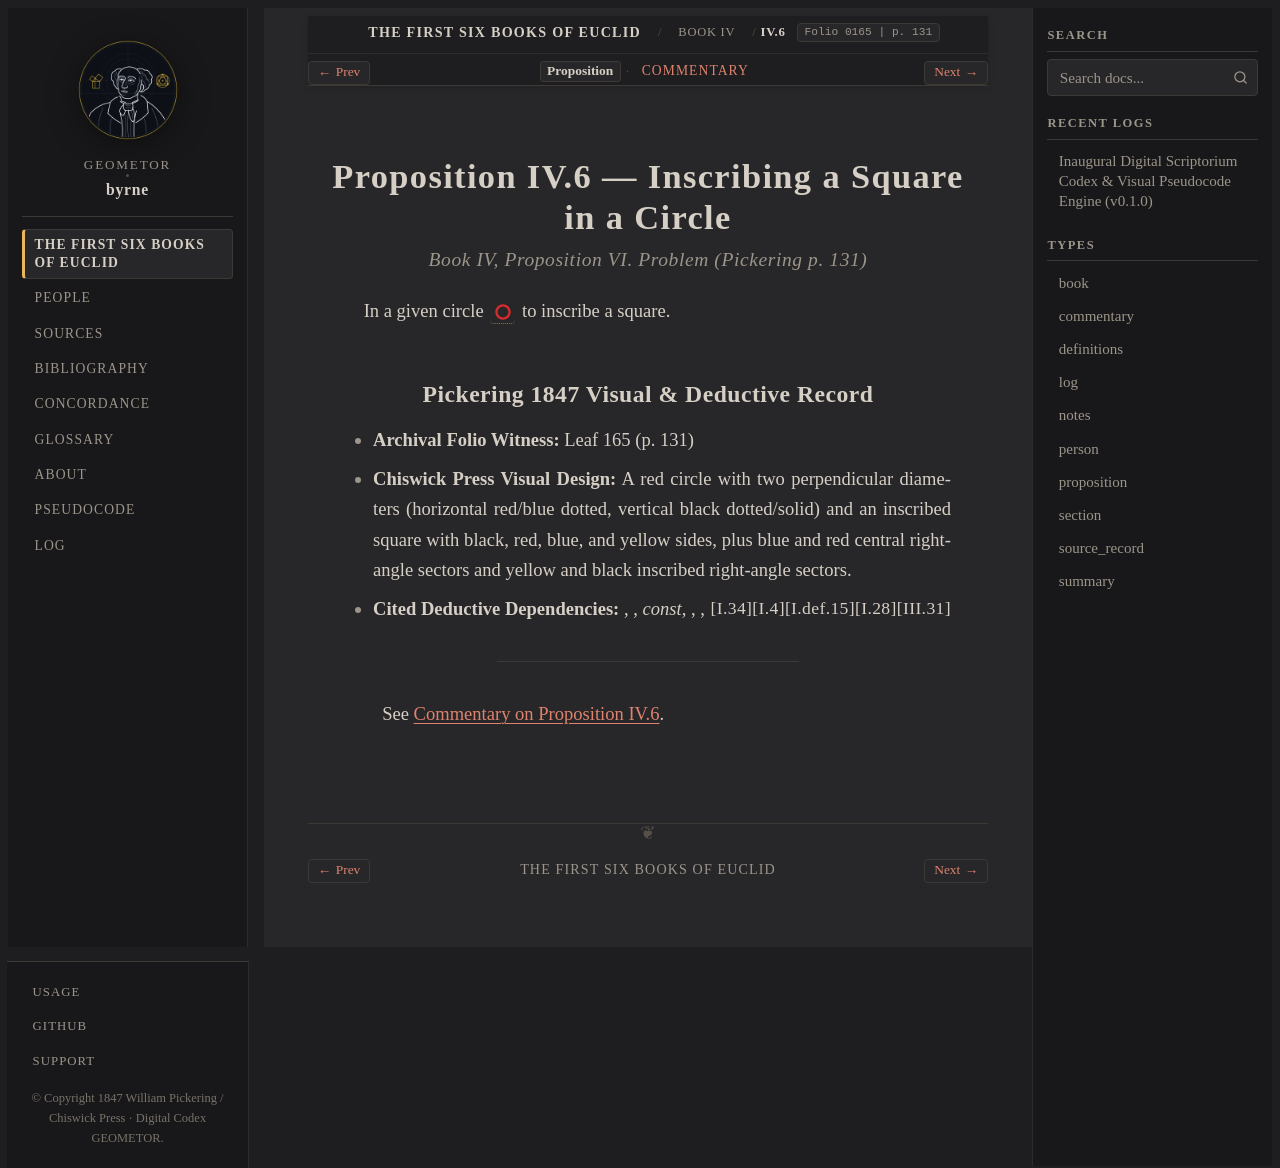

repository: geometor/byrne · page: coloured_euclid/book-iv/06/index.html · generator: sphinx

:canonical_id: IV.6
:book: IV
:proposition: 6
:order: 6
:type: proposition
:title: Proposition IV.6 — Inscribing a Square in a Circle
:folio: 0165
:page: 131

.. _byrne-iv-6:

.. folio:: 0165
   :page: 131

Proposition IV.6 — Inscribing a Square in a Circle
==================================================

.. rubric:: Book IV, Proposition VI. Problem (*Pickering p. 131*)

In a given circle :byrne-circle:`red` to inscribe a square.

Pickering 1847 Visual & Deductive Record
----------------------------------------

* **Archival Folio Witness:** Leaf 165 (p. 131)
* **Chiswick Press Visual Design:** A red circle with two perpendicular diameters (horizontal red/blue dotted, vertical black dotted/solid) and an inscribed square with black, red, blue, and yellow sides, plus blue and red central right-angle sectors and yellow and black inscribed right-angle sectors.
* **Cited Deductive Dependencies:** :just:`III.31`, :just:`I.28`, *const*, :just:`I.def.15`, :just:`I.4`, :just:`I.34`

----

See :ref:`Commentary on Proposition IV.6 <byrne-iv-6-commentary>`.

.. toctree::
   :hidden:

   commentary
